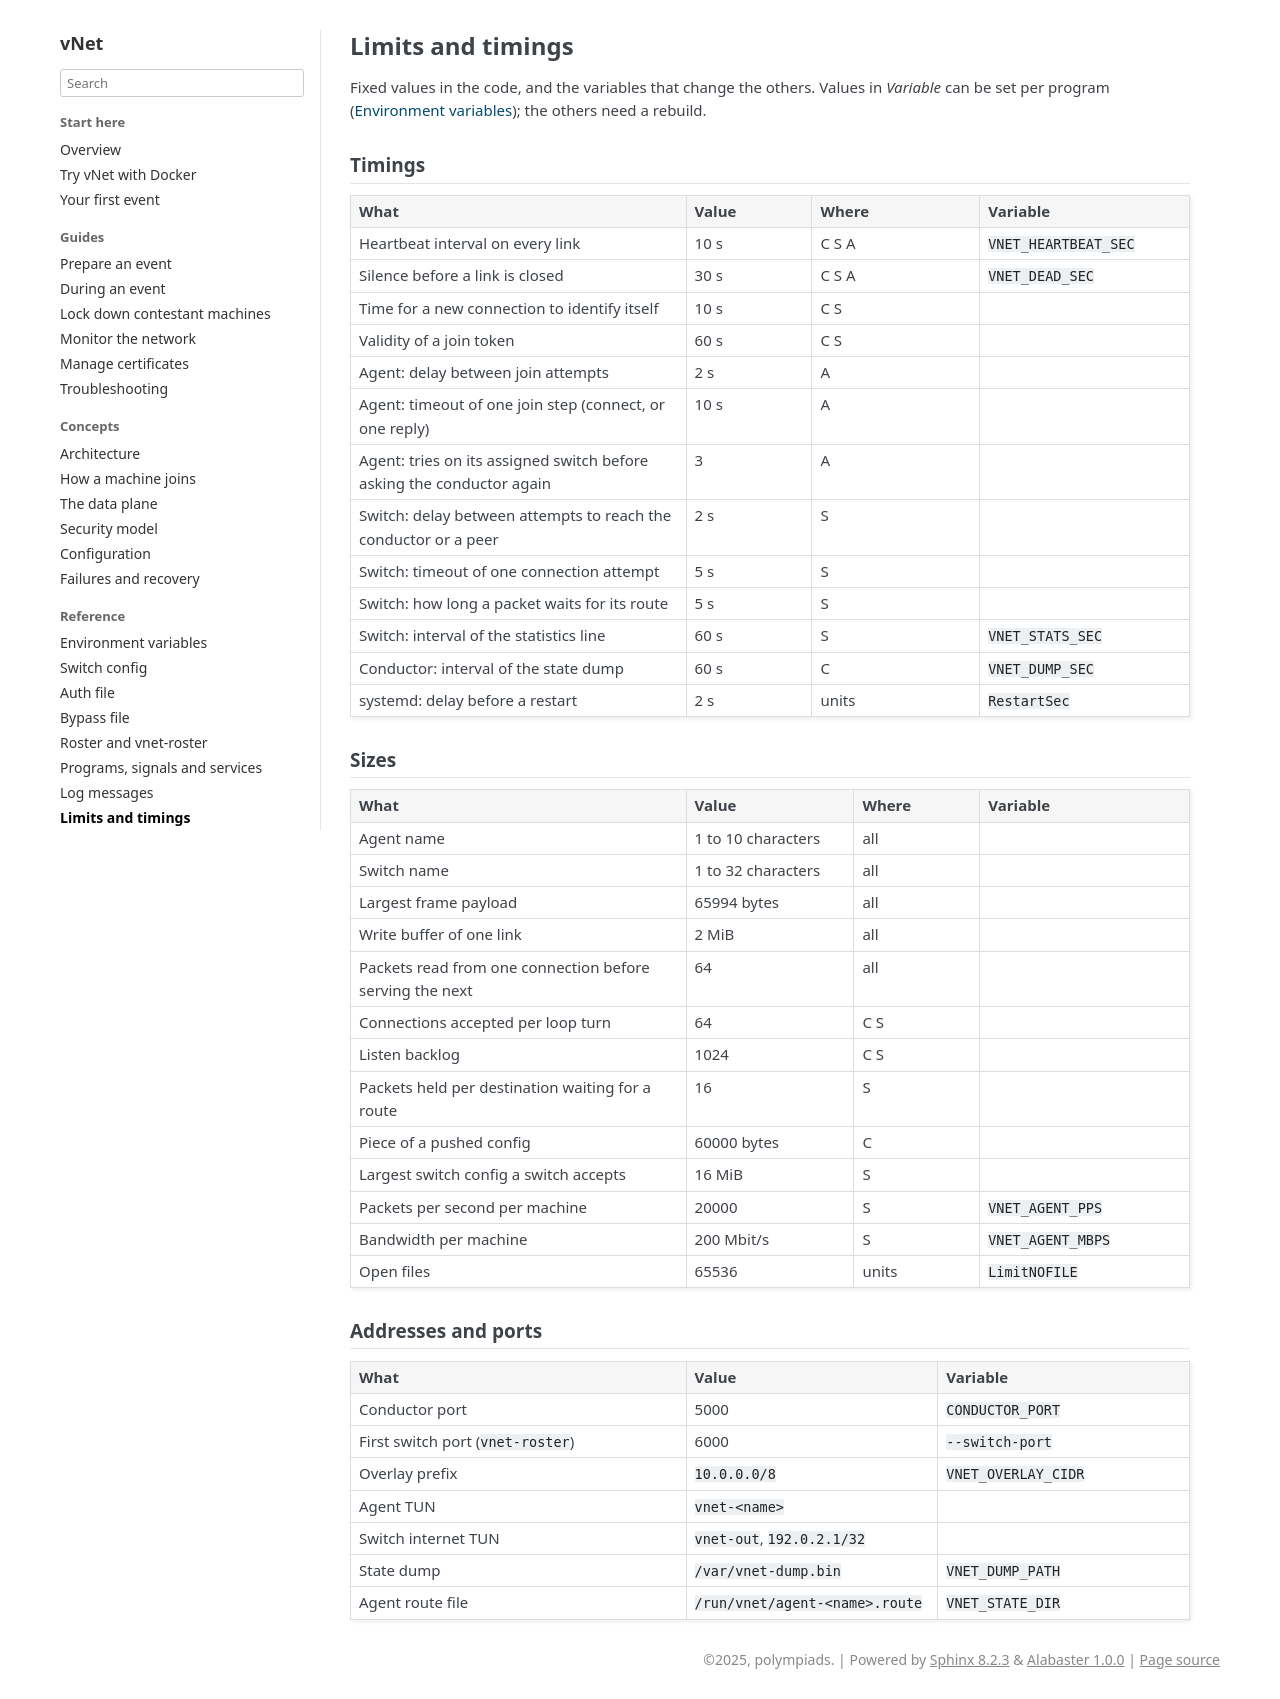

repository: polympiads/vNet · page: reference/limits.html · generator: sphinx

Limits and timings
==================

Fixed values in the code, and the variables that change the others. Values
in *Variable* can be set per program (:doc:`environment`); the others need
a rebuild.

Timings
-------

.. list-table::
   :header-rows: 1
   :widths: 40 15 20 25

   * - What
     - Value
     - Where
     - Variable
   * - Heartbeat interval on every link
     - 10 s
     - C S A
     - ``VNET_HEARTBEAT_SEC``
   * - Silence before a link is closed
     - 30 s
     - C S A
     - ``VNET_DEAD_SEC``
   * - Time for a new connection to identify itself
     - 10 s
     - C S
     -
   * - Validity of a join token
     - 60 s
     - C S
     -
   * - Agent: delay between join attempts
     - 2 s
     - A
     -
   * - Agent: timeout of one join step (connect, or one reply)
     - 10 s
     - A
     -
   * - Agent: tries on its assigned switch before asking the conductor
       again
     - 3
     - A
     -
   * - Switch: delay between attempts to reach the conductor or a peer
     - 2 s
     - S
     -
   * - Switch: timeout of one connection attempt
     - 5 s
     - S
     -
   * - Switch: how long a packet waits for its route
     - 5 s
     - S
     -
   * - Switch: interval of the statistics line
     - 60 s
     - S
     - ``VNET_STATS_SEC``
   * - Conductor: interval of the state dump
     - 60 s
     - C
     - ``VNET_DUMP_SEC``
   * - systemd: delay before a restart
     - 2 s
     - units
     - ``RestartSec``

Sizes
-----

.. list-table::
   :header-rows: 1
   :widths: 40 20 15 25

   * - What
     - Value
     - Where
     - Variable
   * - Agent name
     - 1 to 10 characters
     - all
     -
   * - Switch name
     - 1 to 32 characters
     - all
     -
   * - Largest frame payload
     - 65994 bytes
     - all
     -
   * - Write buffer of one link
     - 2 MiB
     - all
     -
   * - Packets read from one connection before serving the next
     - 64
     - all
     -
   * - Connections accepted per loop turn
     - 64
     - C S
     -
   * - Listen backlog
     - 1024
     - C S
     -
   * - Packets held per destination waiting for a route
     - 16
     - S
     -
   * - Piece of a pushed config
     - 60000 bytes
     - C
     -
   * - Largest switch config a switch accepts
     - 16 MiB
     - S
     -
   * - Packets per second per machine
     - 20000
     - S
     - ``VNET_AGENT_PPS``
   * - Bandwidth per machine
     - 200 Mbit/s
     - S
     - ``VNET_AGENT_MBPS``
   * - Open files
     - 65536
     - units
     - ``LimitNOFILE``

Addresses and ports
-------------------

.. list-table::
   :header-rows: 1
   :widths: 40 30 30

   * - What
     - Value
     - Variable
   * - Conductor port
     - 5000
     - ``CONDUCTOR_PORT``
   * - First switch port (``vnet-roster``)
     - 6000
     - ``--switch-port``
   * - Overlay prefix
     - ``10.0.0.0/8``
     - ``VNET_OVERLAY_CIDR``
   * - Agent TUN
     - ``vnet-<name>``
     -
   * - Switch internet TUN
     - ``vnet-out``, ``192.0.2.1/32``
     -
   * - State dump
     - ``/var/vnet-dump.bin``
     - ``VNET_DUMP_PATH``
   * - Agent route file
     - ``/run/vnet/agent-<name>.route``
     - ``VNET_STATE_DIR``
